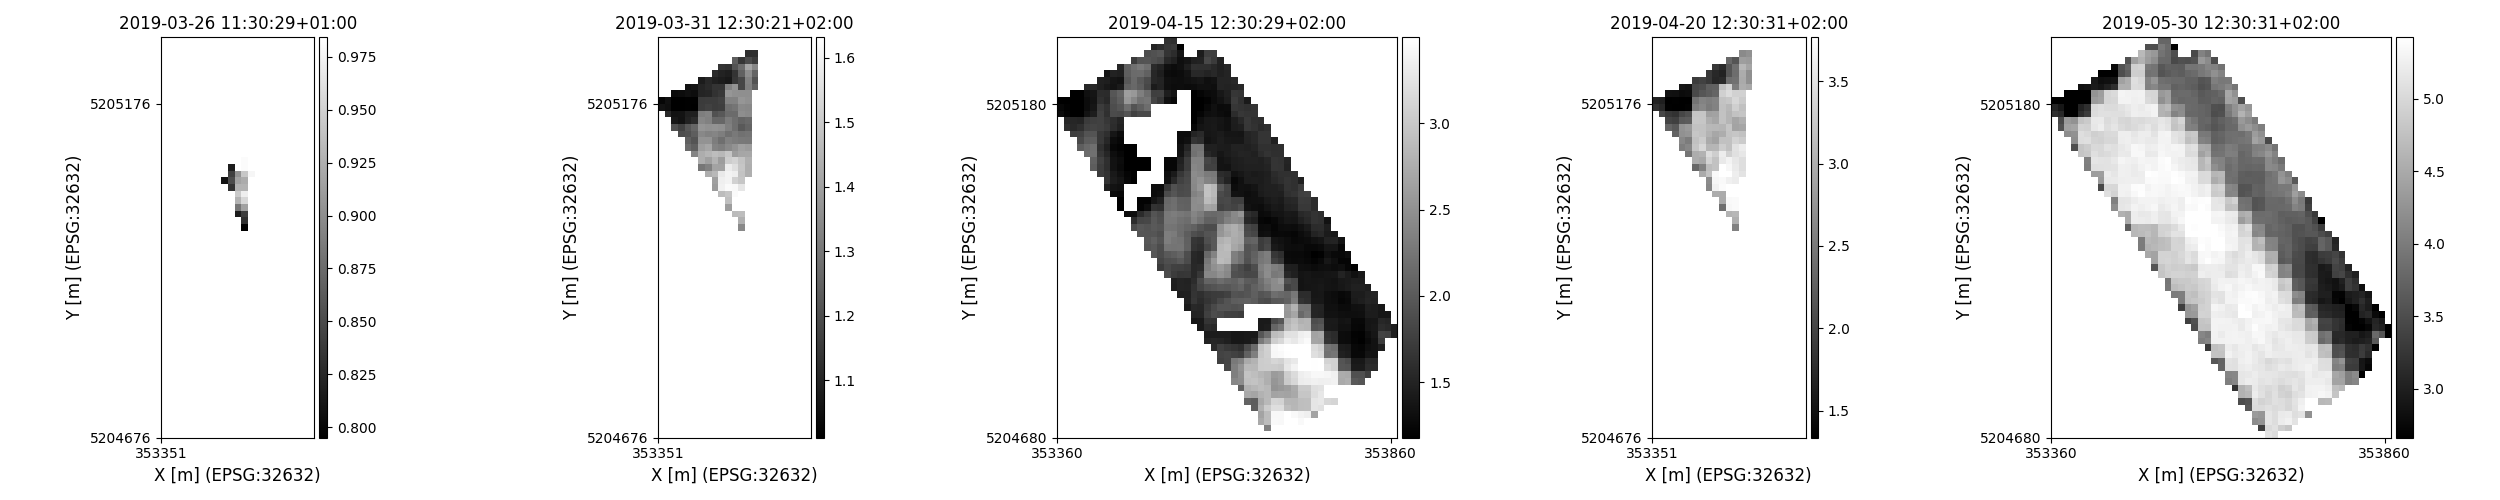

Source data for this figure (header and first rows):
time, y, x, lai, pheno_phase
2019-03-26 11:30:29+01:00, 5204991, 353476, 0.7811, stemelongation-endofheading
2019-03-26 11:30:29+01:00, 5205001, 353476, 0.8309, stemelongation-endofheading
2019-03-26 11:30:29+01:00, 5205011, 353466, 0.8161, stemelongation-endofheading
2019-03-26 11:30:29+01:00, 5205011, 353476, 0.8409, stemelongation-endofheading
2019-03-26 11:30:29+01:00, 5205021, 353466, 0.8827, stemelongation-endofheading
2019-03-26 11:30:29+01:00, 5205021, 353476, 0.9144, stemelongation-endofheading
2019-03-26 11:30:29+01:00, 5205031, 353466, 0.9286, stemelongation-endofheading
2019-03-26 11:30:29+01:00, 5205031, 353476, 0.9541, stemelongation-endofheading
2019-03-26 11:30:29+01:00, 5205041, 353466, 0.9449, stemelongation-endofheading
2019-03-26 11:30:29+01:00, 5205041, 353476, 0.971, stemelongation-endofheading
2019-03-26 11:30:29+01:00, 5205051, 353456, 0.8331, stemelongation-endofheading
2019-03-26 11:30:29+01:00, 5205051, 353466, 0.9286, stemelongation-endofheading
2019-03-26 11:30:29+01:00, 5205051, 353476, 0.9279, stemelongation-endofheading
2019-03-26 11:30:29+01:00, 5205061, 353446, 0.8091, stemelongation-endofheading
2019-03-26 11:30:29+01:00, 5205061, 353456, 0.8514, stemelongation-endofheading
2019-03-26 11:30:29+01:00, 5205061, 353466, 0.9168, stemelongation-endofheading
2019-03-26 11:30:29+01:00, 5205061, 353476, 0.9227, stemelongation-endofheading
2019-03-26 11:30:29+01:00, 5205071, 353456, 0.8418, stemelongation-endofheading
2019-03-26 11:30:29+01:00, 5205071, 353466, 0.9029, stemelongation-endofheading
2019-03-26 11:30:29+01:00, 5205071, 353476, 0.9422, stemelongation-endofheading
2019-03-26 11:30:29+01:00, 5205071, 353486, 0.9773, stemelongation-endofheading
2019-03-26 11:30:29+01:00, 5205081, 353456, 0.8166, stemelongation-endofheading
2019-03-26 11:30:29+01:00, 5205081, 353476, 0.9809, stemelongation-endofheading
2019-03-26 11:30:29+01:00, 5205081, 353486, 0.9841, stemelongation-endofheading
2019-03-26 11:30:29+01:00, 5205091, 353476, 0.9809, stemelongation-endofheading
2019-03-26 11:30:29+01:00, 5205091, 353486, 0.9841, stemelongation-endofheading
2019-03-26 11:30:29+01:00, 5204991, 353476, 0.5709, stemelongation-endofheading
2019-03-26 11:30:29+01:00, 5205001, 353476, 0.6404, stemelongation-endofheading
2019-03-26 11:30:29+01:00, 5205011, 353466, 0.6404, stemelongation-endofheading
2019-03-26 11:30:29+01:00, 5205011, 353476, 0.6404, stemelongation-endofheading
2019-03-26 11:30:29+01:00, 5205021, 353466, 0.6675, stemelongation-endofheading
2019-03-26 11:30:29+01:00, 5205021, 353476, 0.67, stemelongation-endofheading
2019-03-26 11:30:29+01:00, 5205031, 353466, 0.67, stemelongation-endofheading
2019-03-26 11:30:29+01:00, 5205031, 353476, 0.6931, stemelongation-endofheading
2019-03-26 11:30:29+01:00, 5205041, 353466, 0.67, stemelongation-endofheading
2019-03-26 11:30:29+01:00, 5205041, 353476, 0.6931, stemelongation-endofheading
2019-03-26 11:30:29+01:00, 5205051, 353456, 0.6352, stemelongation-endofheading
2019-03-26 11:30:29+01:00, 5205051, 353466, 0.6675, stemelongation-endofheading
2019-03-26 11:30:29+01:00, 5205051, 353476, 0.6675, stemelongation-endofheading
2019-03-26 11:30:29+01:00, 5205061, 353446, 0.6189, stemelongation-endofheading
2019-03-26 11:30:29+01:00, 5205061, 353456, 0.6404, stemelongation-endofheading
2019-03-26 11:30:29+01:00, 5205061, 353466, 0.6675, stemelongation-endofheading
2019-03-26 11:30:29+01:00, 5205061, 353476, 0.6675, stemelongation-endofheading
2019-03-26 11:30:29+01:00, 5205071, 353456, 0.6314, stemelongation-endofheading
2019-03-26 11:30:29+01:00, 5205071, 353466, 0.6438, stemelongation-endofheading
2019-03-26 11:30:29+01:00, 5205071, 353476, 0.67, stemelongation-endofheading
2019-03-26 11:30:29+01:00, 5205071, 353486, 0.6931, stemelongation-endofheading
2019-03-26 11:30:29+01:00, 5205081, 353456, 0.6189, stemelongation-endofheading
2019-03-26 11:30:29+01:00, 5205081, 353476, 0.7083, stemelongation-endofheading
2019-03-26 11:30:29+01:00, 5205081, 353486, 0.7083, stemelongation-endofheading
2019-03-26 11:30:29+01:00, 5205091, 353476, 0.7083, stemelongation-endofheading
2019-03-26 11:30:29+01:00, 5205091, 353486, 0.7151, stemelongation-endofheading
2019-03-26 11:30:29+01:00, 5204991, 353476, 1.082, stemelongation-endofheading
2019-03-26 11:30:29+01:00, 5205001, 353476, 1.157, stemelongation-endofheading
2019-03-26 11:30:29+01:00, 5205011, 353466, 1.141, stemelongation-endofheading
2019-03-26 11:30:29+01:00, 5205011, 353476, 1.166, stemelongation-endofheading
2019-03-26 11:30:29+01:00, 5205021, 353466, 1.18, stemelongation-endofheading
2019-03-26 11:30:29+01:00, 5205021, 353476, 1.202, stemelongation-endofheading
2019-03-26 11:30:29+01:00, 5205031, 353466, 1.232, stemelongation-endofheading
2019-03-26 11:30:29+01:00, 5205031, 353476, 1.267, stemelongation-endofheading
... 29,082 more rows
